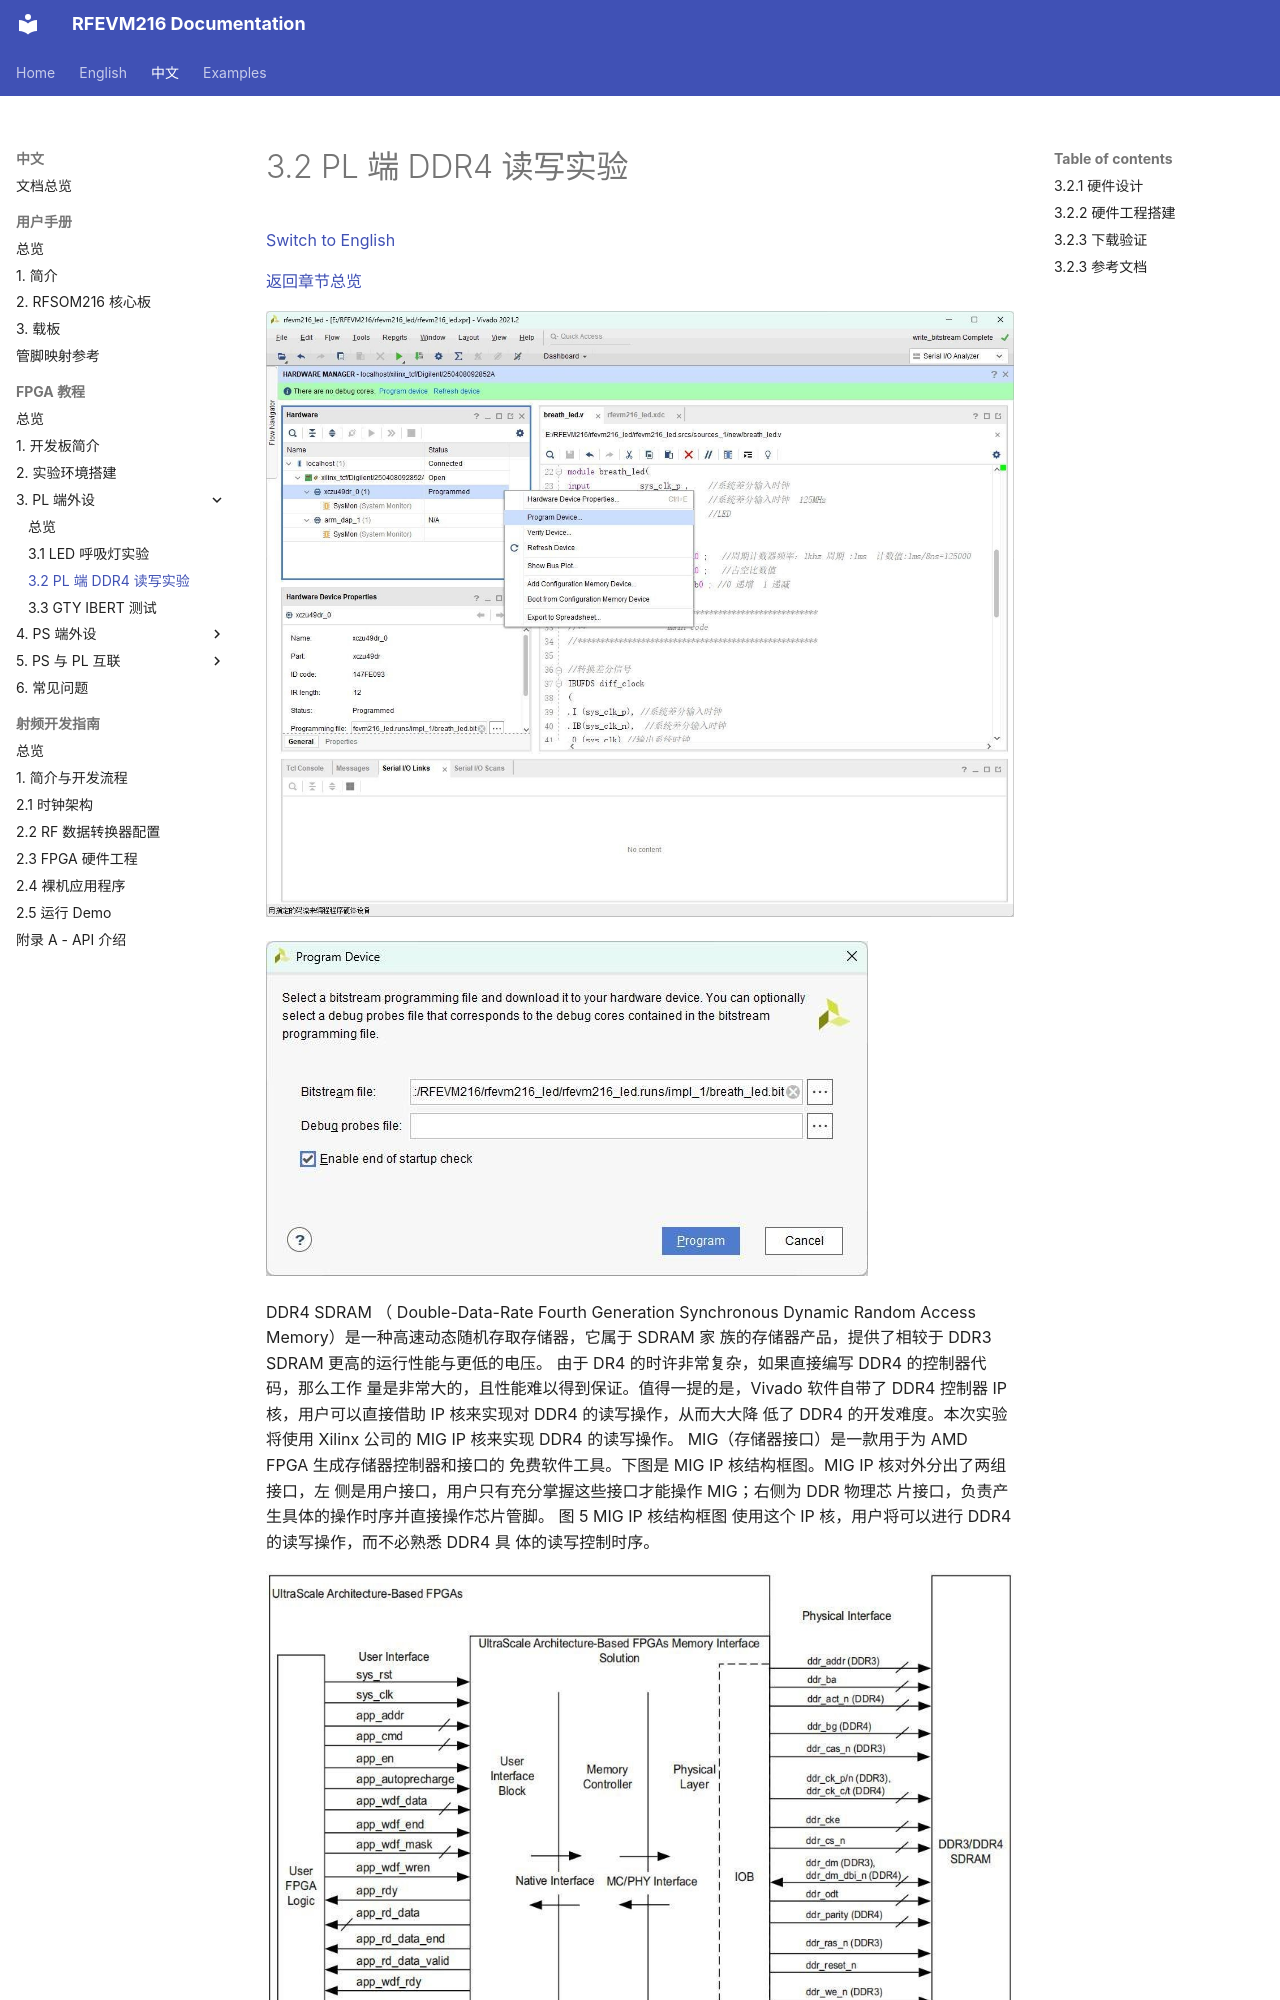

repository: lichen813-gif/RFEVM216 · page: zh/fpga-tutorial/03-pl-peripherals/02-pl-ddr4/index.html · generator: mkdocs

# 3.2 PL 端 DDR4 读写实验

[Switch to English](../../../en/fpga-tutorial/03-pl-peripherals/02-pl-ddr4.md)

[返回章节总览](index.md)

![RFEVM216 FPGA 教程图示](../../../assets/fpga-tutorial/page-028-image-01.jpg)

![RFEVM216 FPGA 教程图示](../../../assets/fpga-tutorial/page-028-image-02.jpg)
